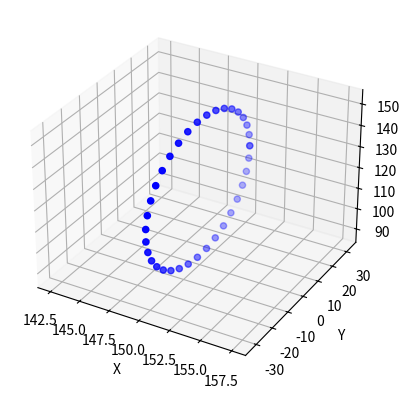

This figure's Python source:
import matplotlib.pyplot as plt
import numpy as np

# Define the circle:
points = np.linspace(0, 2*np.pi, 36)
R = 32 # Radius
p0_c = np.array([150, 0, 120]) # Center of the circle

p0 = p0_c[:, np.newaxis] + R * np.array([np.zeros(len(points)), np.cos(points), np.sin(points)])


# plot the circle
fig = plt.figure()
ax = fig.add_subplot(111, projection='3d')
ax.scatter(p0[0], p0[1], p0[2], c='b')
ax.set_xlabel('X')
ax.set_ylabel('Y')
ax.set_zlabel('Z')
plt.show()

